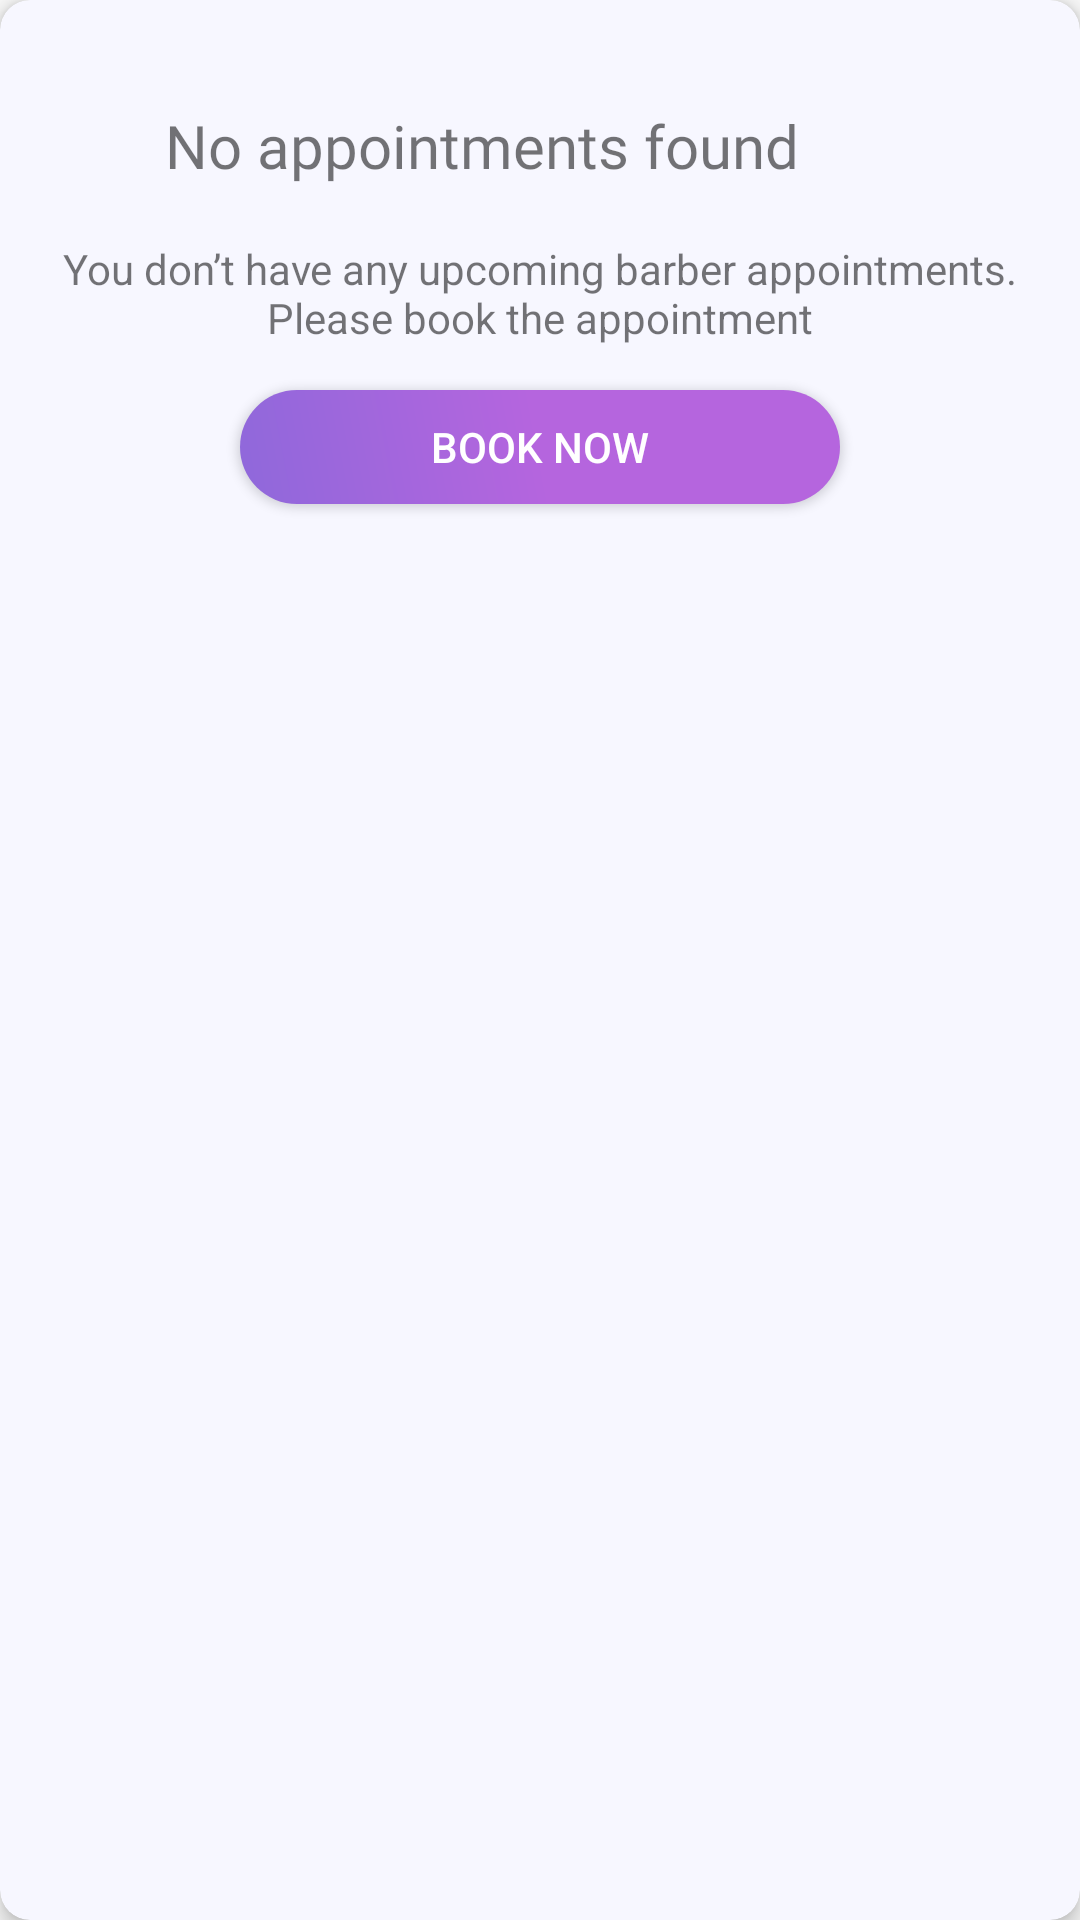

Here is an Android app screen rendered from its layout file. Give the layout XML and the strings, colors and styles it references.
<!-- AndroidManifest.xml: application theme Theme.BarberBookingApp -->
<!-- res/layout/no_upcoming_booking_card.xml -->
<?xml version="1.0" encoding="utf-8"?>
<androidx.cardview.widget.CardView xmlns:android="http://schemas.android.com/apk/res/android"
    xmlns:app="http://schemas.android.com/apk/res-auto"
    android:layout_width="350dp"
    android:layout_height="200dp"
    android:layout_marginLeft="30dp"
    android:layout_marginTop="30dp"
    android:layout_marginBottom="8dp"
    app:cardBackgroundColor="#F7F7FF"
    app:cardCornerRadius="10dp"
    app:cardElevation="4dp">

    <TextView
        android:id="@+id/TVnoAppointmentTittle"
        android:layout_width="wrap_content"
        android:layout_height="wrap_content"
        android:layout_marginVertical="35dp"
        android:layout_marginLeft="55dp"
        android:fontFamily="@font/inter_bold"
        android:text="No appointments found"
        android:textAlignment="center"
        android:textSize="20sp" />

    <TextView
        android:id="@+id/TVnoAppointmentMessage"
        android:layout_width="wrap_content"
        android:layout_height="wrap_content"
        android:layout_marginVertical="80dp"
        android:layout_marginLeft="0dp"
        android:text="You don’t have any upcoming barber appointments. Please book the appointment"
        android:textAlignment="center" />

    <Button
        android:id="@+id/BTNbookNow"
        android:layout_width="200dp"
        android:layout_height="38dp"
        android:layout_marginVertical="130dp"
        android:layout_marginLeft="80dp"
        android:background="@drawable/bookingbuttonedit"
        android:text="Book Now"
        android:textColor="@color/white" />
</androidx.cardview.widget.CardView>
<!-- resources referenced by this layout -->
<resources>
  <color name="white">#FFFFFF</color>
  <!-- drawable bookingbuttonedit (drawable) -->
  <?xml version="1.0" encoding="utf-8"?>
  <shape xmlns:android="http://schemas.android.com/apk/res/android">
  
      <corners android:topRightRadius="50dp" android:topLeftRadius="50dp" android:bottomRightRadius="50dp" android:bottomLeftRadius="50dp"/>
      <gradient
          android:angle="45"
          android:startColor="#8F68DB"
          android:centerColor="#B565DE"
          android:endColor="#B565DE"
          android:type="linear" />
  
  </shape>
  <style name="Theme.BarberBookingApp" parent="Base.Theme.BarberBookingApp" />
  <style name="Base.Theme.BarberBookingApp" parent="Theme.AppCompat.Light.NoActionBar">
          
          
  
      </style>
</resources>
